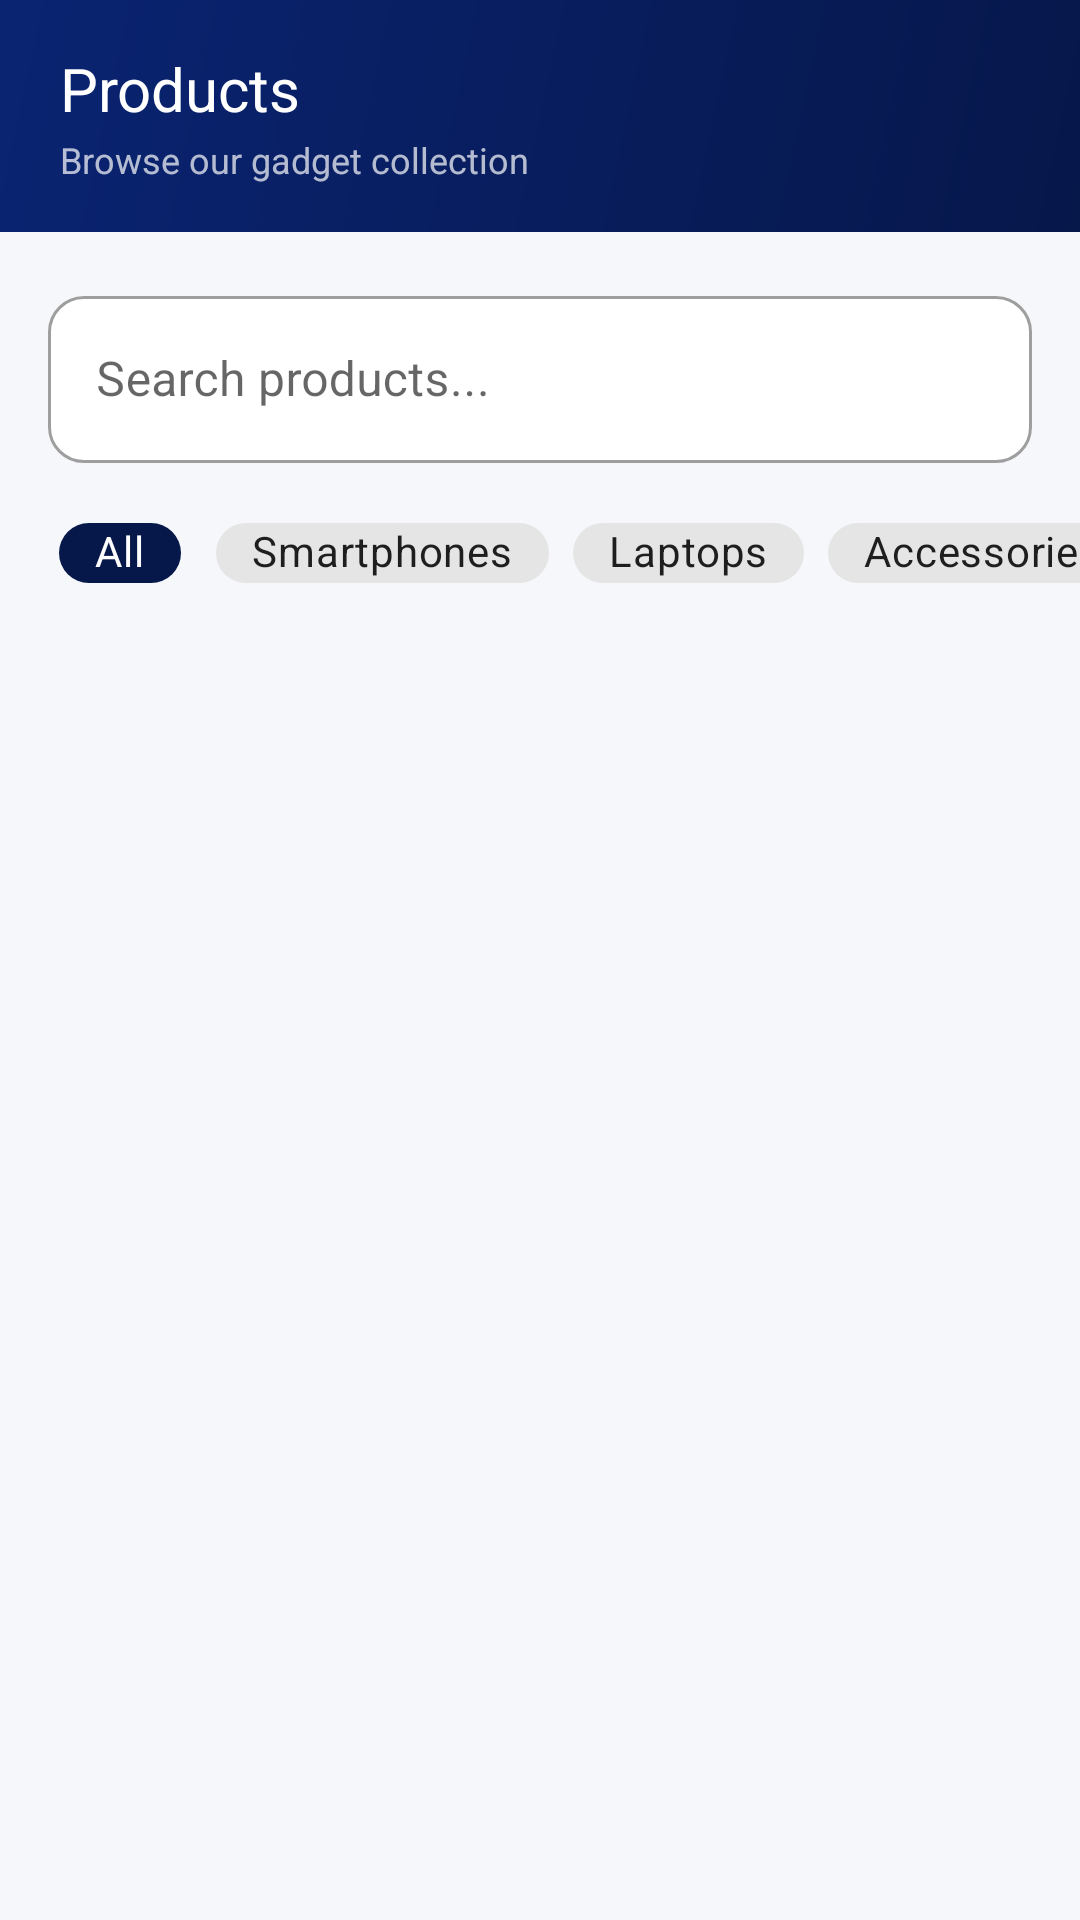

Write the Android layout XML for this screen, with the resource values it uses.
<!-- AndroidManifest.xml: application theme Theme.FourRMTech -->
<!-- res/layout/fragment_products.xml -->
<?xml version="1.0" encoding="utf-8"?>
<LinearLayout xmlns:android="http://schemas.android.com/apk/res/android"
    xmlns:app="http://schemas.android.com/apk/res-auto"
    android:layout_width="match_parent"
    android:layout_height="match_parent"
    android:orientation="vertical"
    android:background="@color/surface">

    
    <LinearLayout
        android:layout_width="match_parent"
        android:layout_height="wrap_content"
        android:background="@drawable/bg_header_gradient"
        android:orientation="vertical"
        android:paddingStart="20dp"
        android:paddingEnd="20dp"
        android:paddingTop="16dp"
        android:paddingBottom="16dp">
        <TextView
            android:layout_width="wrap_content"
            android:layout_height="wrap_content"
            android:text="Products"
            android:textColor="@color/white"
            android:textSize="20sp"
            android:fontFamily="sans-serif-bold" />
        <TextView
            android:layout_width="wrap_content"
            android:layout_height="wrap_content"
            android:text="Browse our gadget collection"
            android:textColor="#B3FFFFFF"
            android:textSize="12sp"
            android:layout_marginTop="2dp" />
    </LinearLayout>

    
    <com.google.android.material.textfield.TextInputLayout
        android:layout_width="match_parent"
        android:layout_height="wrap_content"
        android:layout_marginStart="16dp"
        android:layout_marginEnd="16dp"
        android:layout_marginTop="16dp"
        app:boxCornerRadiusTopStart="12dp"
        app:boxCornerRadiusTopEnd="12dp"
        app:boxCornerRadiusBottomStart="12dp"
        app:boxCornerRadiusBottomEnd="12dp"
        app:boxBackgroundColor="@color/white"
        style="@style/Widget.MaterialComponents.TextInputLayout.OutlinedBox">
        <com.google.android.material.textfield.TextInputEditText
            android:id="@+id/etSearch"
            android:layout_width="match_parent"
            android:layout_height="wrap_content"
            android:hint="Search products..."
            android:inputType="text"
            android:singleLine="true" />
    </com.google.android.material.textfield.TextInputLayout>

    
    <HorizontalScrollView
        android:layout_width="match_parent"
        android:layout_height="wrap_content"
        android:scrollbars="none"
        android:layout_marginTop="12dp"
        android:paddingStart="16dp"
        android:paddingEnd="16dp"
        android:clipToPadding="false">
        <LinearLayout
            android:layout_width="wrap_content"
            android:layout_height="wrap_content"
            android:orientation="horizontal">
            <com.google.android.material.chip.Chip android:id="@+id/chipAll" android:layout_width="wrap_content" android:layout_height="36dp" android:text="All" android:layout_marginEnd="8dp" style="@style/Widget.MaterialComponents.Chip.Filter" app:chipBackgroundColor="@color/navy" android:textColor="@color/white" />
            <com.google.android.material.chip.Chip android:id="@+id/chipSmartphones" android:layout_width="wrap_content" android:layout_height="36dp" android:text="Smartphones" android:layout_marginEnd="8dp" style="@style/Widget.MaterialComponents.Chip.Filter" />
            <com.google.android.material.chip.Chip android:id="@+id/chipLaptops" android:layout_width="wrap_content" android:layout_height="36dp" android:text="Laptops" android:layout_marginEnd="8dp" style="@style/Widget.MaterialComponents.Chip.Filter" />
            <com.google.android.material.chip.Chip android:id="@+id/chipAccessories" android:layout_width="wrap_content" android:layout_height="36dp" android:text="Accessories" android:layout_marginEnd="8dp" style="@style/Widget.MaterialComponents.Chip.Filter" />
            <com.google.android.material.chip.Chip android:id="@+id/chipParts" android:layout_width="wrap_content" android:layout_height="36dp" android:text="Parts" style="@style/Widget.MaterialComponents.Chip.Filter" />
        </LinearLayout>
    </HorizontalScrollView>

    
    <androidx.recyclerview.widget.RecyclerView
        android:id="@+id/rvProducts"
        android:layout_width="match_parent"
        android:layout_height="0dp"
        android:layout_weight="1"
        android:layout_marginTop="12dp"
        android:paddingStart="8dp"
        android:paddingEnd="8dp"
        android:paddingBottom="16dp"
        android:clipToPadding="false" />

</LinearLayout>
<!-- resources referenced by this layout -->
<resources>
  <color name="navy">#06174A</color>
  <color name="surface">#F5F7FA</color>
  <color name="white">#FFFFFF</color>
  <!-- drawable bg_header_gradient (drawable) -->
  <?xml version="1.0" encoding="utf-8"?>
  <shape xmlns:android="http://schemas.android.com/apk/res/android">
      <gradient
          android:startColor="#06174A"
          android:endColor="#0A2472"
          android:angle="135" />
  </shape>
  <style name="Theme.FourRMTech" parent="Theme.MaterialComponents.DayNight.NoActionBar">
          <item name="colorPrimary">@color/navy</item>
          <item name="colorPrimaryVariant">@color/navy_light</item>
          <item name="colorOnPrimary">@color/white</item>
          <item name="colorSecondary">@color/accent</item>
          <item name="colorOnSecondary">@color/white</item>
          <item name="android:colorBackground">@color/surface</item>
          <item name="colorSurface">@color/white</item>
          <item name="colorError">@color/status_cancelled</item>
          <item name="android:statusBarColor">@color/navy</item>
          <item name="android:navigationBarColor">@color/white</item>
          <item name="android:fontFamily">sans-serif</item>
      </style>
  <color name="navy_light">#0A2472</color>
  <color name="accent">#2563EB</color>
  <color name="status_cancelled">#EF4444</color>
</resources>
